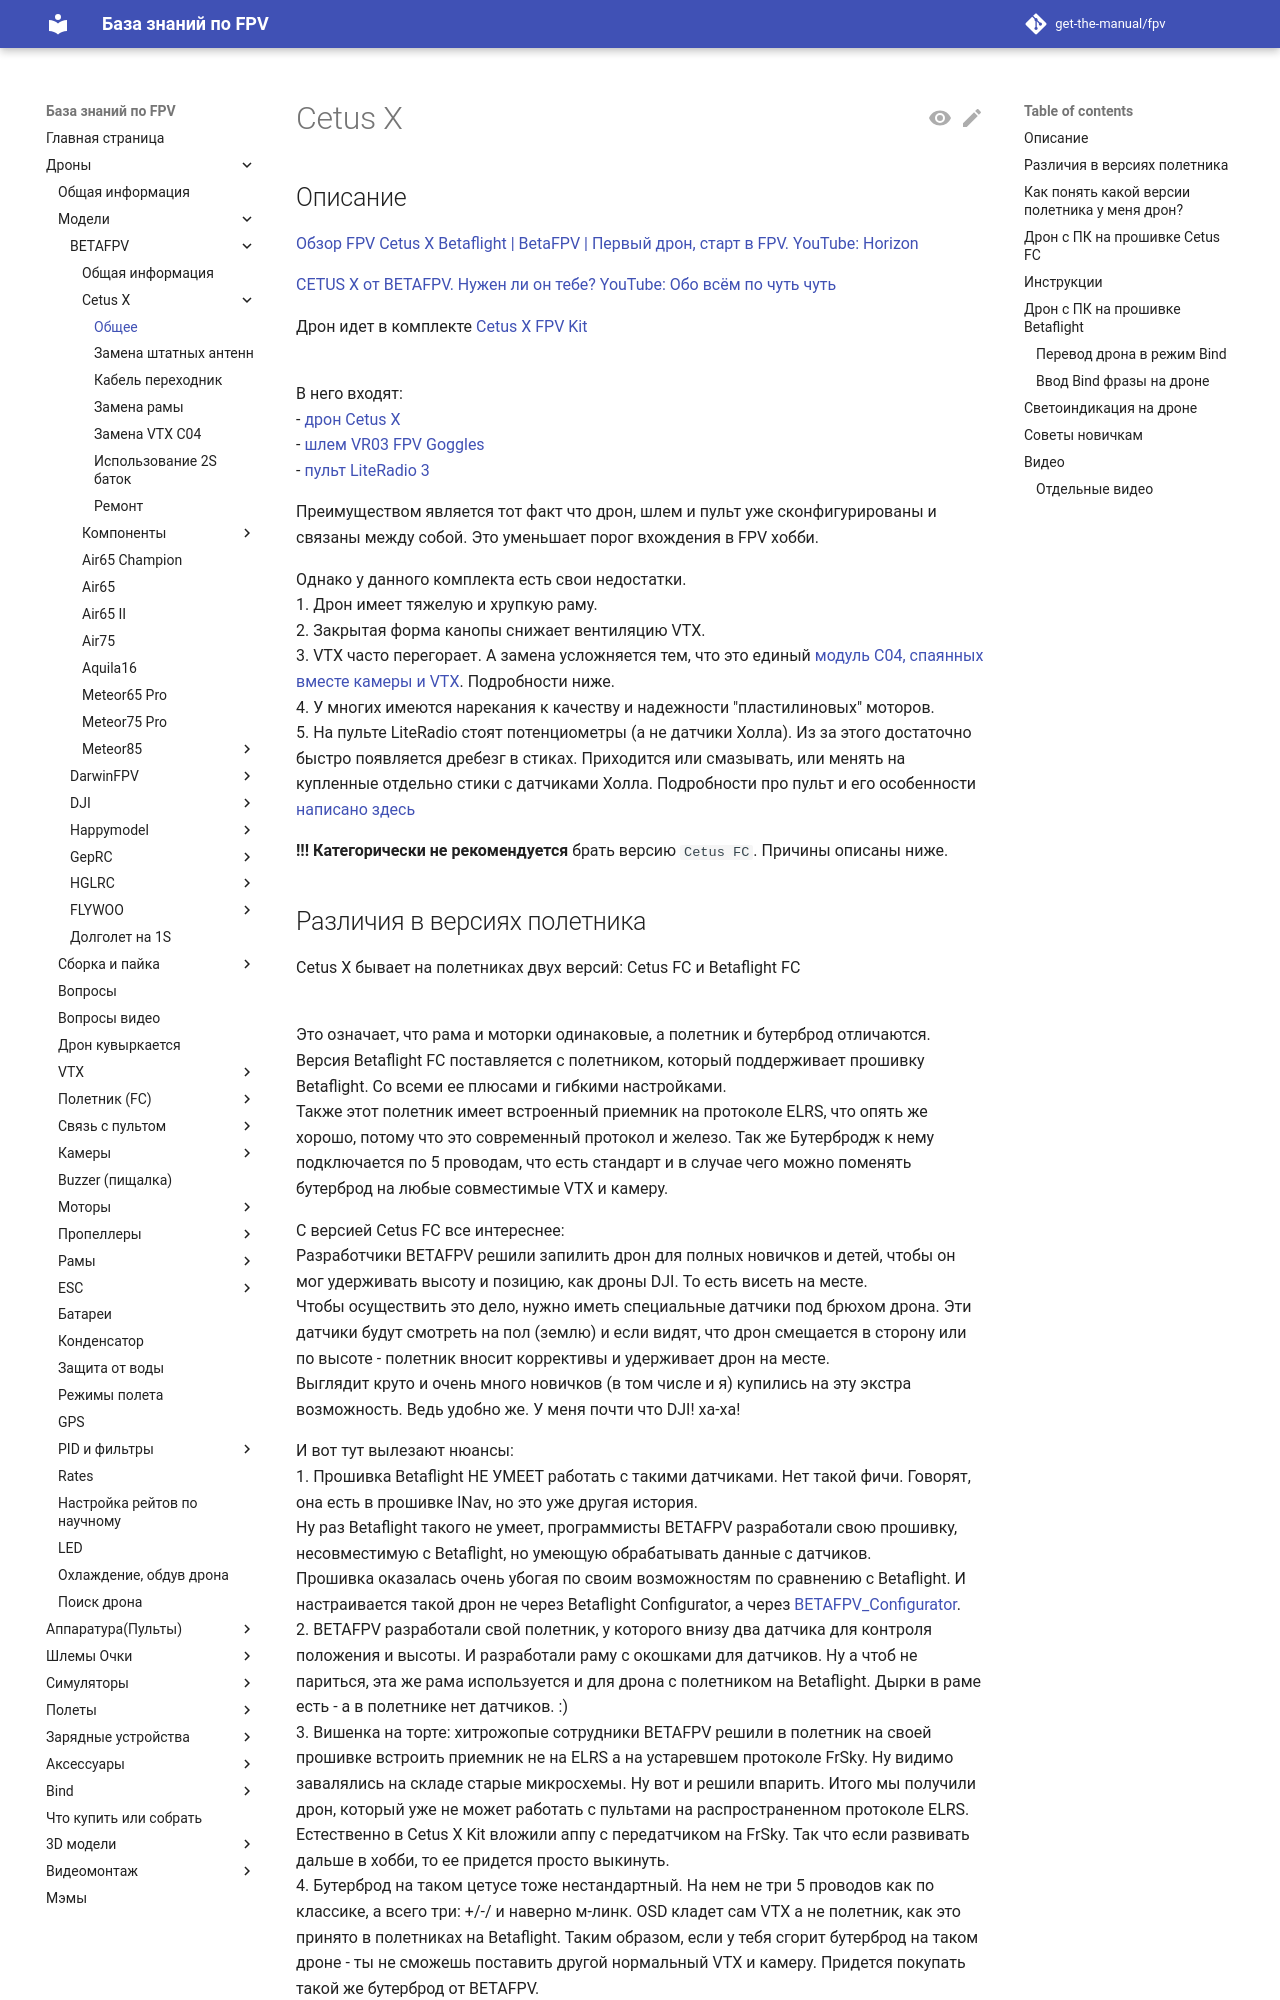

repository: get-the-manual/fpv · page: 00_Drones/01_Models/Betafpv/10_Cetus_X/10_Obshhee/index.html · generator: mkdocs

# Cetus X

## Описание
[Обзор FPV Cetus X Betaflight | BetaFPV | Первый дрон, старт в FPV. YouTube: Horizon](https://www.youtube.com/watch?v=MjO-WXwTGzM)  

[CETUS X от BETAFPV. Нужен ли он тебе? YouTube: Обо всём по чуть чуть](https://www.youtube.com/watch?v=KwPMTkQE93g)

Дрон идет в комплекте [Cetus X FPV Kit](https://betafpv.com/collections/all-drone/products/cetus-x-fpv-kit)  
![](CetusXFpvKit.png)  

В него входят:  
- [дрон Cetus X](https://betafpv.com/collections/cetus-series/products/cetus-x-brushless-quadcopter)  
- [шлем VR03 FPV Goggles](https://betafpv.com/products/vr03-fpv-goggles)  
- [пульт LiteRadio 3](https://betafpv.com/collections/tx/products/literadio-3-radio-transmitter)

Преимуществом является тот факт что дрон, шлем и пульт уже сконфигурированы и связаны между собой. Это уменьшает порог вхождения в FPV хобби.  

Однако у данного комплекта есть свои недостатки.  
1. Дрон имеет тяжелую и хрупкую раму.  
2. Закрытая форма канопы снижает вентиляцию VTX.  
3. VTX часто перегорает. А замена усложняется тем, что это единый [модуль С04, спаянных вместе камеры и VTX](./../90_Komponenty/Camera_VTX_C04.md). Подробности ниже.  
4. У многих имеются нарекания к качеству и надежности "пластилиновых" моторов.  
5. На пульте LiteRadio стоят потенциометры (а не датчики Холла). Из за этого достаточно быстро появляется дребезг в стиках. Приходится или смазывать, или менять на купленные отдельно стики с датчиками Холла. Подробности про пульт и его особенности [написано здесь](../../../../10_RC/10_Modeli/30_Betafpv/LiteRadio/01_Literadio2_3.md)  


**!!! Категорически не рекомендуется** брать версию `Cetus FC`. Причины описаны ниже.
